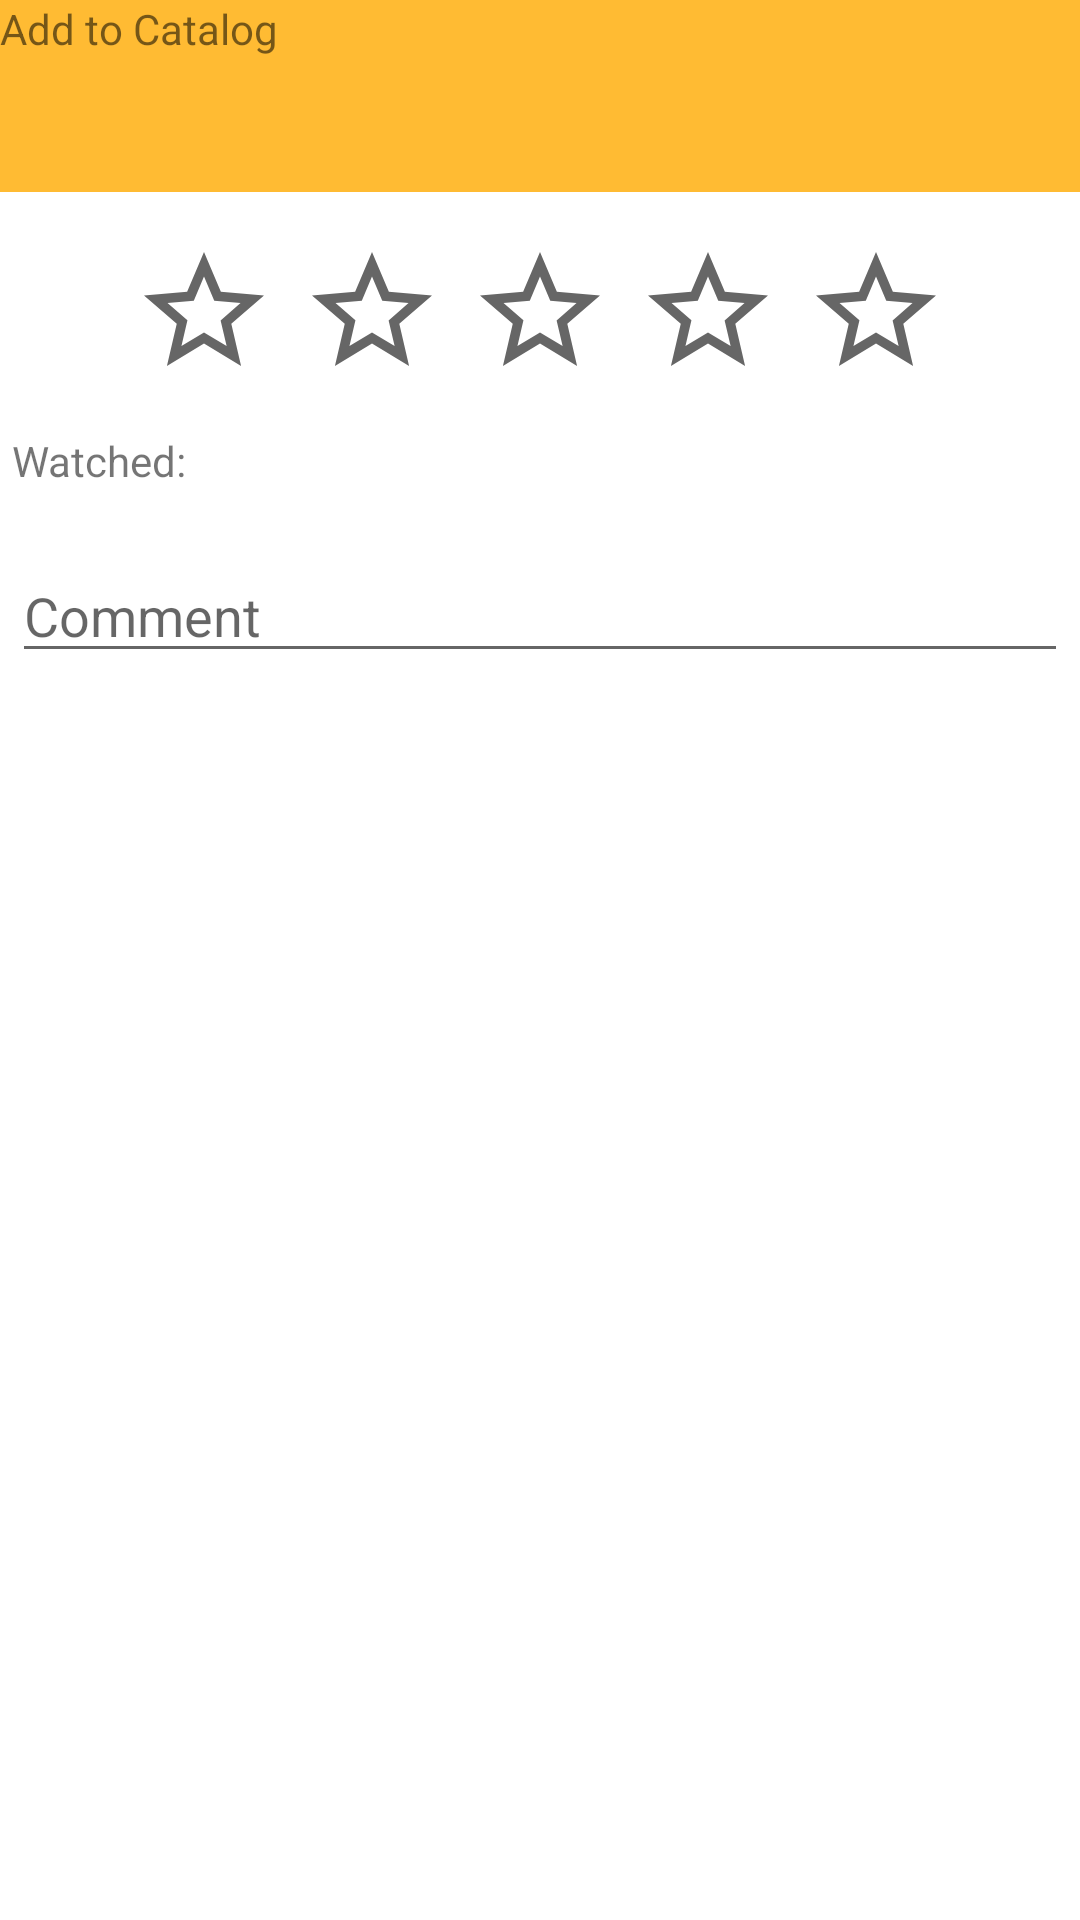

This screen was rendered from an Android layout file. Write that file and the resources it references.
<!-- AndroidManifest.xml: application theme AppTheme -->
<!-- res/layout/dialog_add_to_db.xml -->
<LinearLayout xmlns:android="http://schemas.android.com/apk/res/android"
    android:layout_width="match_parent"
    android:layout_height="match_parent"
    android:orientation="vertical">

    <TextView
        android:layout_width="match_parent"
        android:layout_height="64dp"
        android:background="#FFFFBB33"
        android:contentDescription="@string/app_name"
        android:scaleType="center"
        android:text="Add to Catalog" />


    <LinearLayout
        android:id="@+id/starsLayout"
        android:layout_width="wrap_content"
        android:layout_height="wrap_content"
        android:layout_gravity="center"
        android:orientation="horizontal">

        <ImageView
            android:id="@+id/star1"
            android:layout_width="wrap_content"
            android:layout_height="wrap_content"
            android:layout_marginLeft="4dp"
            android:layout_marginTop="16dp"
            android:layout_marginRight="4dp"
            android:layout_marginBottom="4dp"
            android:inputType="textEmailAddress"
            android:src="@drawable/ic_baseline_star_border_24" />

        <ImageView
            android:id="@+id/star2"
            android:layout_width="wrap_content"
            android:layout_height="wrap_content"
            android:layout_marginLeft="4dp"
            android:layout_marginTop="16dp"
            android:layout_marginRight="4dp"
            android:layout_marginBottom="4dp"
            android:inputType="textEmailAddress"
            android:src="@drawable/ic_baseline_star_border_24" />

        <ImageView
            android:id="@+id/star3"
            android:layout_width="wrap_content"
            android:layout_height="wrap_content"
            android:layout_marginLeft="4dp"
            android:layout_marginTop="16dp"
            android:layout_marginRight="4dp"
            android:layout_marginBottom="4dp"
            android:inputType="textEmailAddress"
            android:src="@drawable/ic_baseline_star_border_24" />

        <ImageView
            android:id="@+id/star4"
            android:layout_width="wrap_content"
            android:layout_height="wrap_content"
            android:layout_marginLeft="4dp"
            android:layout_marginTop="16dp"
            android:layout_marginRight="4dp"
            android:layout_marginBottom="4dp"
            android:inputType="textEmailAddress"
            android:src="@drawable/ic_baseline_star_border_24" />

        <ImageView
            android:id="@+id/star5"
            android:layout_width="wrap_content"
            android:layout_height="wrap_content"
            android:layout_marginLeft="4dp"
            android:layout_marginTop="16dp"
            android:layout_marginRight="4dp"
            android:layout_marginBottom="4dp"
            android:inputType="textEmailAddress"
            android:src="@drawable/ic_baseline_star_border_24" />

    </LinearLayout>

    <LinearLayout
        android:layout_width="wrap_content"
        android:layout_height="wrap_content"
        android:layout_marginTop="8dp"
        android:orientation="horizontal">

        <TextView
            android:id="@+id/datepicker_label"
            android:layout_width="match_parent"
            android:layout_height="wrap_content"
            android:layout_marginLeft="4dp"
            android:layout_marginTop="4dp"
            android:layout_marginRight="4dp"
            android:layout_marginBottom="16dp"
            android:fontFamily="sans-serif"
            android:text="Watched: " />

        <TextView
            android:id="@+id/datepicker"
            android:layout_width="match_parent"
            android:layout_height="wrap_content"
            android:layout_marginLeft="4dp"
            android:layout_marginTop="4dp"
            android:layout_marginRight="4dp"
            android:layout_marginBottom="16dp"
            android:fontFamily="sans-serif" />
    </LinearLayout>

    <EditText
        android:id="@+id/comment"
        android:layout_width="match_parent"
        android:layout_height="wrap_content"
        android:layout_marginLeft="4dp"
        android:layout_marginTop="4dp"
        android:layout_marginRight="4dp"
        android:layout_marginBottom="16dp"
        android:fontFamily="sans-serif"
        android:hint="Comment"
        android:inputType="text" />
</LinearLayout>
<!-- resources referenced by this layout -->
<resources>
  <!-- drawable ic_baseline_star_border_24 (drawable) -->
  <vector android:height="48dp" android:tint="?attr/colorControlNormal"
      android:viewportHeight="24" android:viewportWidth="24"
      android:width="48dp" xmlns:android="http://schemas.android.com/apk/res/android">
      <path android:fillColor="@android:color/white" android:pathData="M22,9.24l-7.19,-0.62L12,2 9.19,8.63 2,9.24l5.46,4.73L5.82,21 12,17.27 18.18,21l-1.63,-7.03L22,9.24zM12,15.4l-3.76,2.27 1,-4.28 -3.32,-2.88 4.38,-0.38L12,6.1l1.71,4.04 4.38,0.38 -3.32,2.88 1,4.28L12,15.4z"/>
  </vector>
  <string name="app_name">Catalog</string>
  <style name="AppTheme" parent="Theme.MaterialComponents.Light.DarkActionBar">
          
          <item name="colorPrimary">@color/colorPrimary</item>
          <item name="colorPrimaryDark">@color/colorPrimaryDark</item>
          <item name="colorAccent">@color/colorAccent</item>
          <item name="android:windowAnimationStyle">@style/WindowAnimationTransition</item>
      </style>
  <color name="colorPrimary">@color/dark_red</color>
  <color name="colorPrimaryDark">@color/rose</color>
  <color name="colorAccent">@color/carrot</color>
  <style name="WindowAnimationTransition">
          <item name="android:windowEnterAnimation">@android:anim/fade_in</item>
          <item name="android:windowExitAnimation">@android:anim/fade_out</item>
      </style>
  <color name="dark_red">#9d0208</color>
  <color name="rose">#6a040f</color>
  <color name="carrot">#f48c06</color>
</resources>
